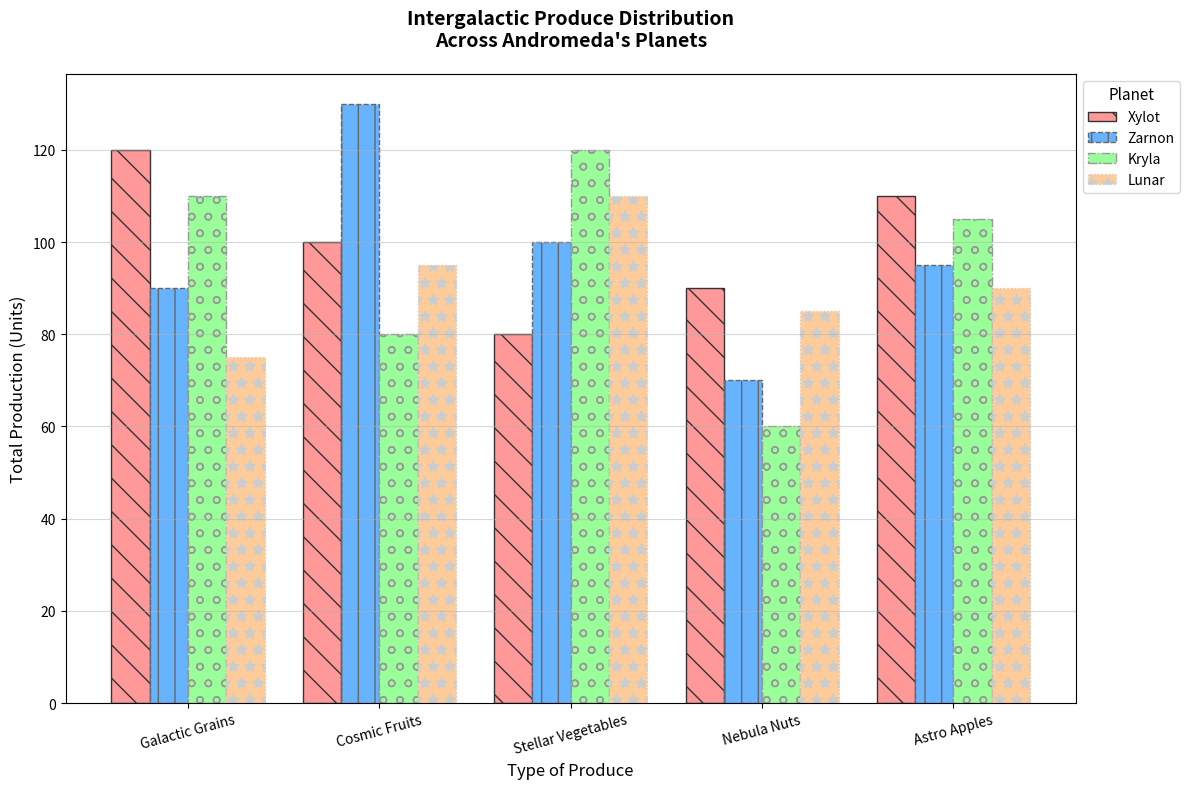

Here is the Python script that generated this plot:
import matplotlib.pyplot as plt
import numpy as np

# Data setup
produce_types = ['Galactic Grains', 'Cosmic Fruits', 'Stellar Vegetables', 'Nebula Nuts', 'Astro Apples']
xylot_output = [120, 100, 80, 90, 110]
zarnon_output = [90, 130, 100, 70, 95]
kryla_output = [110, 80, 120, 60, 105]
lunar_output = [75, 95, 110, 85, 90]

bar_width = 0.2
bar_positions = np.arange(len(produce_types))

fig, ax = plt.subplots(figsize=(12, 8))

# Altered bar chart styles
ax.bar(bar_positions - 1.5 * bar_width, xylot_output, width=bar_width, label='Xylot', color='#ff9999', edgecolor='#333333', linestyle='-', hatch='\\')
ax.bar(bar_positions - 0.5 * bar_width, zarnon_output, width=bar_width, label='Zarnon', color='#66b3ff', edgecolor='#666666', linestyle='--', hatch='|')
ax.bar(bar_positions + 0.5 * bar_width, kryla_output, width=bar_width, label='Kryla', color='#99ff99', edgecolor='#999999', linestyle='-.', hatch='o')
ax.bar(bar_positions + 1.5 * bar_width, lunar_output, width=bar_width, label='Lunar', color='#ffcc99', edgecolor='#cccccc', linestyle=':', hatch='*')

ax.set_title('Intergalactic Produce Distribution\nAcross Andromeda\'s Planets', fontsize=14, fontweight='bold', pad=20)
ax.set_xlabel('Type of Produce', fontsize=12)
ax.set_ylabel('Total Production (Units)', fontsize=12)
ax.set_xticks(bar_positions)
ax.set_xticklabels(produce_types, fontsize=10, rotation=15)
ax.legend(title='Planet', loc='upper left', bbox_to_anchor=(1, 1), fontsize=10, title_fontsize='11')

# Altered grid style
ax.yaxis.grid(True, linestyle='-', alpha=0.5)

# Adjusted layout
plt.tight_layout()
plt.show()
